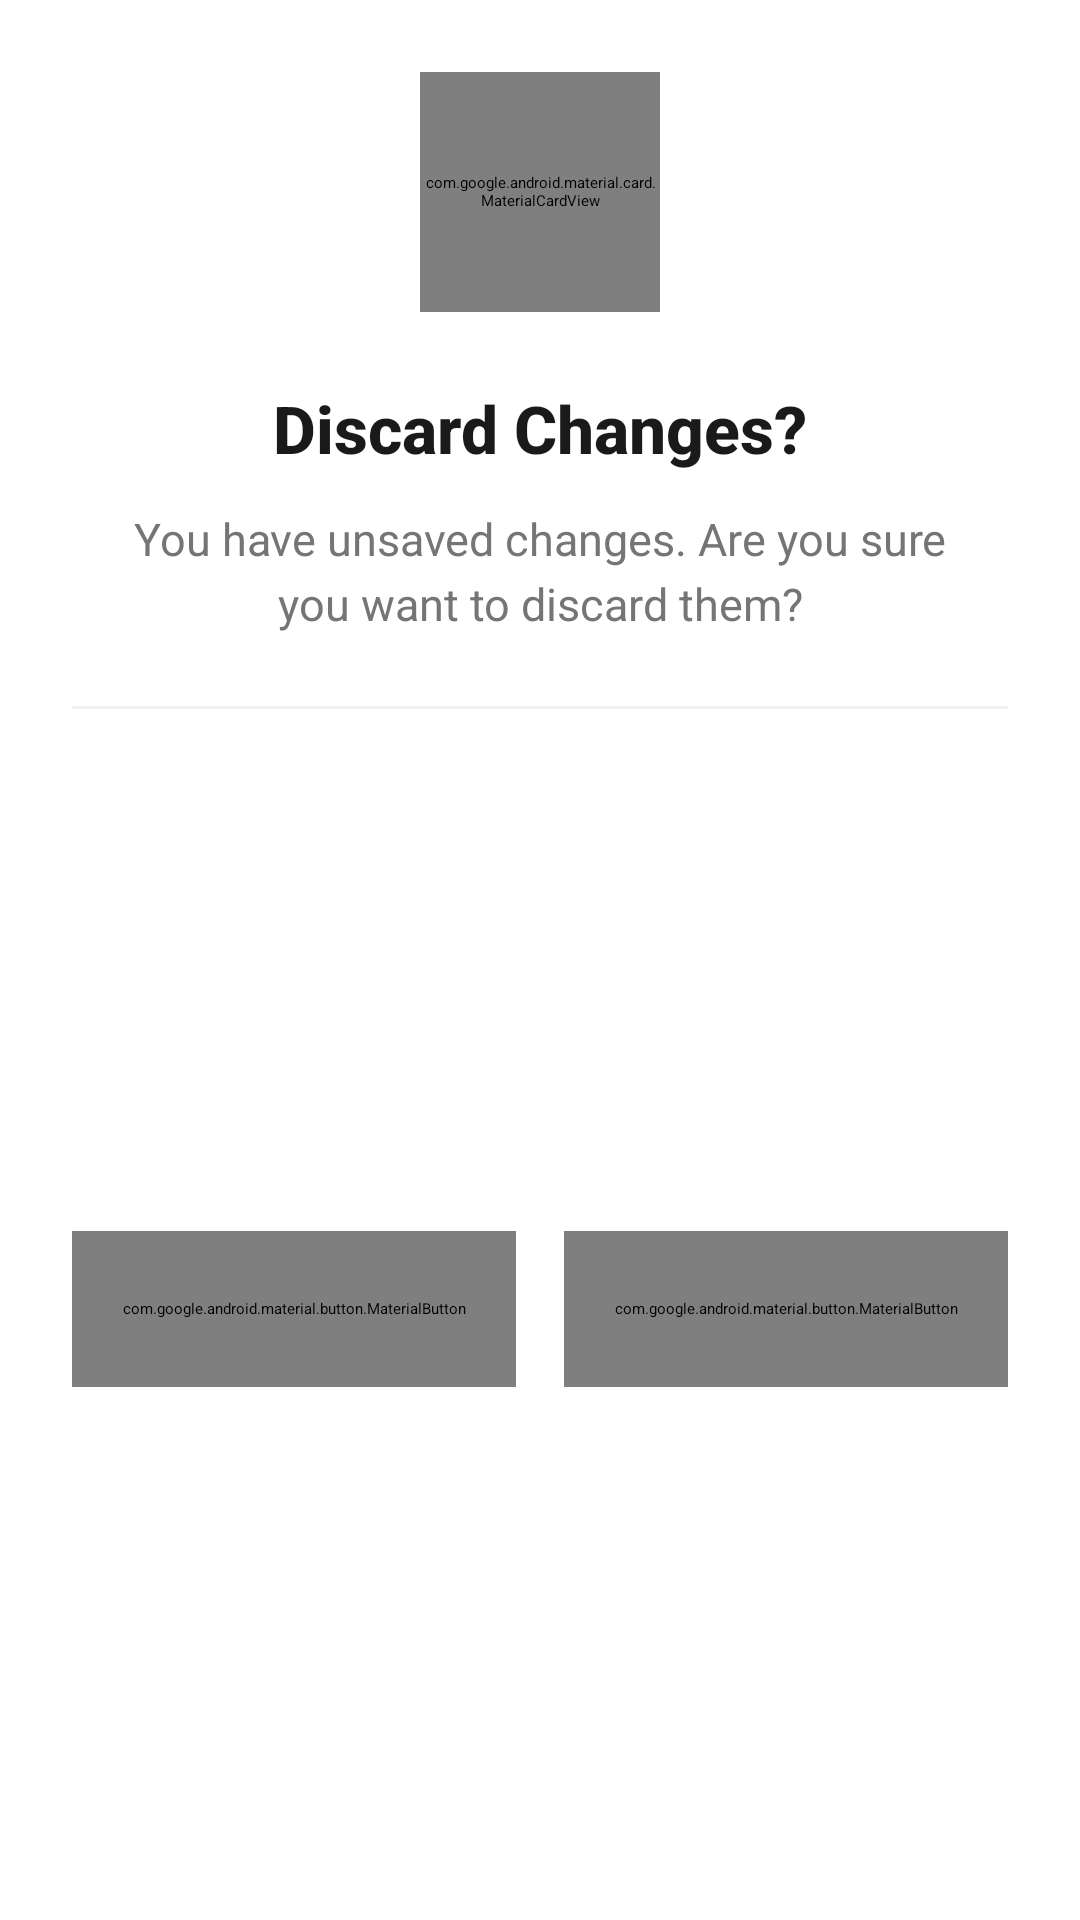

The Android layout XML behind this screen, and the referenced resources:
<!-- AndroidManifest.xml: application theme Theme.RecipeAndroidProject -->
<!-- res/layout/dialog_discard_changes.xml -->
<?xml version="1.0" encoding="utf-8"?>
<androidx.constraintlayout.widget.ConstraintLayout
    xmlns:android="http://schemas.android.com/apk/res/android"
    xmlns:app="http://schemas.android.com/apk/res-auto"
    android:layout_width="match_parent"
    android:layout_height="wrap_content"
    android:background="@drawable/bg_dialog_rounded"
    android:padding="24dp">

    
    <com.google.android.material.card.MaterialCardView
        android:id="@+id/iconContainer"
        android:layout_width="80dp"
        android:layout_height="80dp"
        app:cardBackgroundColor="#FFF8E1"
        app:cardCornerRadius="40dp"
        app:cardElevation="0dp"
        app:layout_constraintEnd_toEndOf="parent"
        app:layout_constraintStart_toStartOf="parent"
        app:layout_constraintTop_toTopOf="parent"
        app:strokeWidth="0dp">

        <FrameLayout
            android:layout_width="match_parent"
            android:layout_height="match_parent">

            <com.google.android.material.card.MaterialCardView
                android:layout_width="60dp"
                android:layout_height="60dp"
                android:layout_gravity="center"
                app:cardBackgroundColor="#FFECB3"
                app:cardCornerRadius="30dp"
                app:cardElevation="0dp"
                app:strokeWidth="0dp">

                <ImageView
                    android:id="@+id/ivIcon"
                    android:layout_width="32dp"
                    android:layout_height="32dp"
                    android:layout_gravity="center"
                    android:src="@drawable/ic_warning"
                    app:tint="#FFA000" />

            </com.google.android.material.card.MaterialCardView>

        </FrameLayout>

    </com.google.android.material.card.MaterialCardView>

    
    <TextView
        android:id="@+id/tvTitle"
        android:layout_width="match_parent"
        android:layout_height="wrap_content"
        android:layout_marginTop="24dp"
        android:fontFamily="sans-serif-medium"
        android:gravity="center"
        android:text="Discard Changes?"
        android:textColor="#1A1A1A"
        android:textSize="22sp"
        android:textStyle="bold"
        app:layout_constraintEnd_toEndOf="parent"
        app:layout_constraintStart_toStartOf="parent"
        app:layout_constraintTop_toBottomOf="@id/iconContainer" />

    
    <TextView
        android:id="@+id/tvMessage"
        android:layout_width="match_parent"
        android:layout_height="wrap_content"
        android:layout_marginTop="12dp"
        android:layout_marginHorizontal="8dp"
        android:gravity="center"
        android:lineSpacingExtra="4dp"
        android:text="You have unsaved changes. Are you sure you want to discard them?"
        android:textColor="#757575"
        android:textSize="15sp"
        app:layout_constraintEnd_toEndOf="parent"
        app:layout_constraintStart_toStartOf="parent"
        app:layout_constraintTop_toBottomOf="@id/tvTitle" />

    
    <View
        android:id="@+id/divider"
        android:layout_width="match_parent"
        android:layout_height="1dp"
        android:layout_marginTop="24dp"
        android:background="#F0F0F0"
        app:layout_constraintTop_toBottomOf="@id/tvMessage" />

    
    <LinearLayout
        android:layout_width="match_parent"
        android:layout_height="wrap_content"
        android:layout_marginTop="20dp"
        android:orientation="horizontal"
        app:layout_constraintBottom_toBottomOf="parent"
        app:layout_constraintTop_toBottomOf="@id/divider">

        
        <com.google.android.material.button.MaterialButton
            android:id="@+id/btnKeepEditing"
            style="@style/Widget.MaterialComponents.Button.TextButton"
            android:layout_width="0dp"
            android:layout_height="52dp"
            android:layout_marginEnd="8dp"
            android:layout_weight="1"
            android:fontFamily="sans-serif-medium"
            android:insetTop="0dp"
            android:insetBottom="0dp"
            android:text="Keep Editing"
            android:textColor="#757575"
            android:textSize="15sp"
            app:backgroundTint="#F5F5F5"
            app:cornerRadius="14dp"
            app:rippleColor="#E0E0E0" />

        
        <com.google.android.material.button.MaterialButton
            android:id="@+id/btnDiscard"
            android:layout_width="0dp"
            android:layout_height="52dp"
            android:layout_marginStart="8dp"
            android:layout_weight="1"
            android:fontFamily="sans-serif-medium"
            android:insetTop="0dp"
            android:insetBottom="0dp"
            android:text="Discard"
            android:textColor="@color/white"
            android:textSize="15sp"
            app:backgroundTint="#FF9800"
            app:cornerRadius="14dp"
            app:rippleColor="#F57C00" />

    </LinearLayout>

</androidx.constraintlayout.widget.ConstraintLayout>
<!-- resources referenced by this layout -->
<resources>
  <color name="white">#FFFFFF</color>
  <!-- drawable ic_warning (drawable) -->
  <vector xmlns:android="http://schemas.android.com/apk/res/android"
      android:width="800dp"
      android:height="800dp"
      android:viewportWidth="24"
      android:viewportHeight="24">
    <path
        android:pathData="M22,12C22,17.523 17.523,22 12,22C6.477,22 2,17.523 2,12C2,6.477 6.477,2 12,2C17.523,2 22,6.477 22,12Z"
        android:strokeWidth="1.5"
        android:fillColor="#00000000"
        android:strokeColor="#000000"/>
    <path
        android:pathData="M12,7V14.105"
        android:strokeWidth="1.5"
        android:fillColor="#00000000"
        android:strokeColor="#000000"
        android:strokeLineCap="round"/>
    <path
        android:pathData="M12,17H12.01"
        android:strokeWidth="2"
        android:fillColor="#00000000"
        android:strokeColor="#000000"
        android:strokeLineCap="round"/>
  </vector>
</resources>
